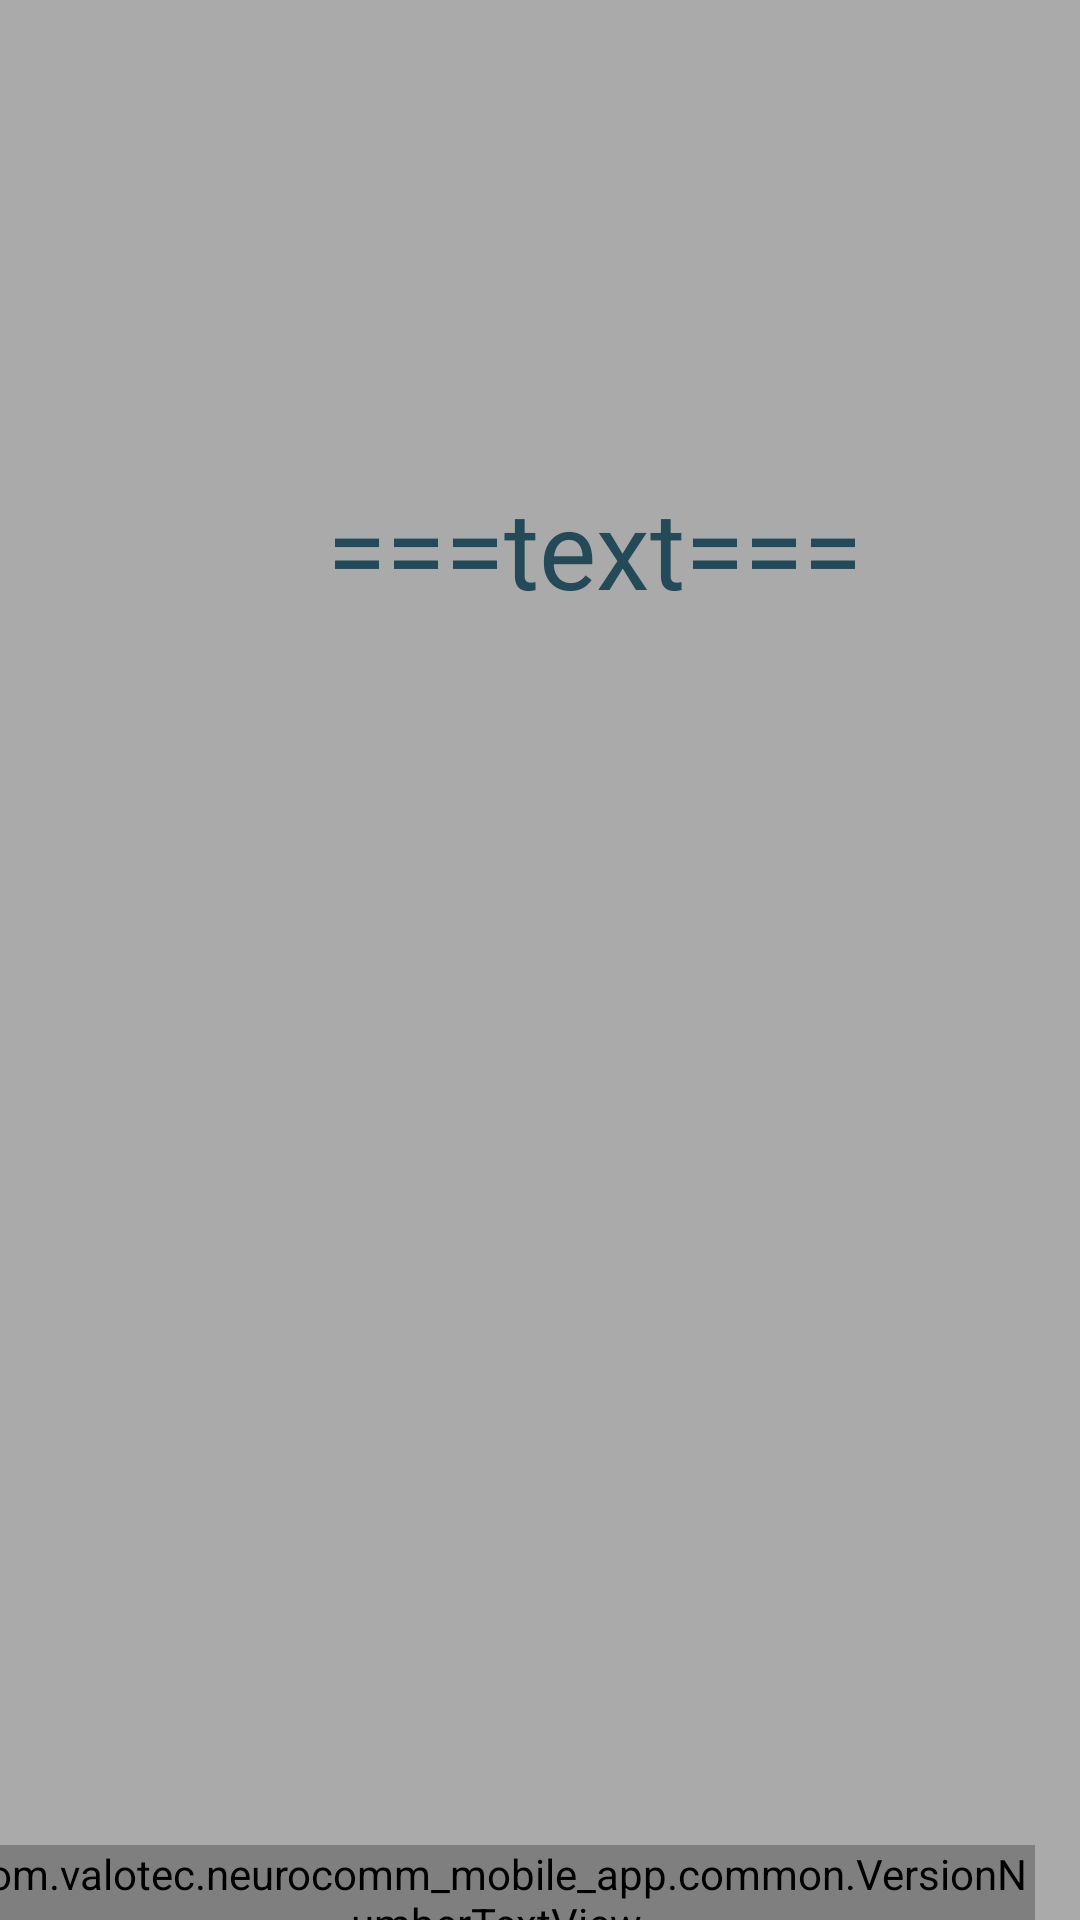

This screen was rendered from an Android layout file. Write that file and the resources it references.
<!-- AndroidManifest.xml: application theme AppTheme.NoActionBar -->
<!-- res/layout/fragment_device_scan.xml -->
<?xml version="1.0" encoding="utf-8"?>
<android.support.constraint.ConstraintLayout
    xmlns:android="http://schemas.android.com/apk/res/android"
    xmlns:app="http://schemas.android.com/apk/res-auto"
    android:background="@android:color/darker_gray"
    android:layout_width="match_parent"
    android:layout_height="match_parent">

    <View
        android:id="@+id/view_placement"
        android:layout_width="560dp"
        android:layout_height="475dp"
        android:layout_marginLeft="30dp"
        app:layout_constraintLeft_toLeftOf="parent"
        app:layout_constraintBottom_toBottomOf="parent"
        />

    <TextView
        android:id="@+id/scan_state"
        android:layout_width="wrap_content"
        android:layout_height="wrap_content"
        android:layout_marginBottom="8dp"
        android:layout_marginLeft="150dp"
        android:layout_marginRight="8dp"
        android:layout_marginStart="109dp"
        android:layout_marginTop="0dp"
        android:text="===text==="
        android:textColor="@color/colorPrimary"
        android:textSize="36sp"
        app:layout_constraintBottom_toTopOf="@+id/device_scan_result"
        app:layout_constraintHorizontal_bias="0.0"
        app:layout_constraintLeft_toLeftOf="parent"
        app:layout_constraintRight_toRightOf="parent"
        app:layout_constraintTop_toTopOf="parent"
        app:layout_constraintVertical_bias="0.81" />

    <ImageView
        android:id="@+id/imageView2"
        android:layout_width="160dp"
        android:layout_height="100dp"
        app:layout_constraintBottom_toBottomOf="parent"
        android:layout_marginBottom="15dp"
        android:layout_marginRight="15dp"
        app:layout_constraintRight_toRightOf="parent"
        android:layout_marginEnd="15dp" />

    <ListView
        android:id="@+id/device_scan_result"
        android:layout_width="289dp"
        android:layout_height="159dp"
        android:layout_marginEnd="350dp"
        android:layout_marginLeft="8dp"
        android:layout_marginRight="8dp"
        android:layout_marginStart="350dp"
        app:layout_constraintHorizontal_bias="0.491"
        app:layout_constraintLeft_toLeftOf="parent"
        app:layout_constraintRight_toRightOf="parent"
        android:layout_marginBottom="-1dp"
        app:layout_constraintBottom_toTopOf="@+id/imageView2"
        app:layout_constraintTop_toTopOf="parent"
        android:layout_marginTop="8dp"
        app:layout_constraintVertical_bias="0.68" />

    <com.valotec.neurocomm_mobile_app.common.VersionNumberTextView
        android:id="@+id/version_name"
        app:layout_constraintTop_toBottomOf="@id/imageView2"
        app:layout_constraintBottom_toBottomOf="parent"
        app:layout_constraintRight_toRightOf="@id/imageView2"
        android:layout_width="wrap_content"
        android:layout_height="wrap_content" />


</android.support.constraint.ConstraintLayout>
<!-- resources referenced by this layout -->
<resources>
  <color name="colorPrimary">@color/colorMain</color>
  <style name="AppTheme.NoActionBar">
          <item name="windowActionBar">false</item>
          <item name="windowNoTitle">true</item>
          <item name="android:windowBackground">@drawable/loading_background</item>
  
          
          <item name="android:windowContentTransitions">true</item>
  
  
      </style>
  <color name="colorMain">#244959</color>
  <!-- drawable loading_background: png bitmap (drawable-hdpi, 76870 bytes) -->
</resources>
